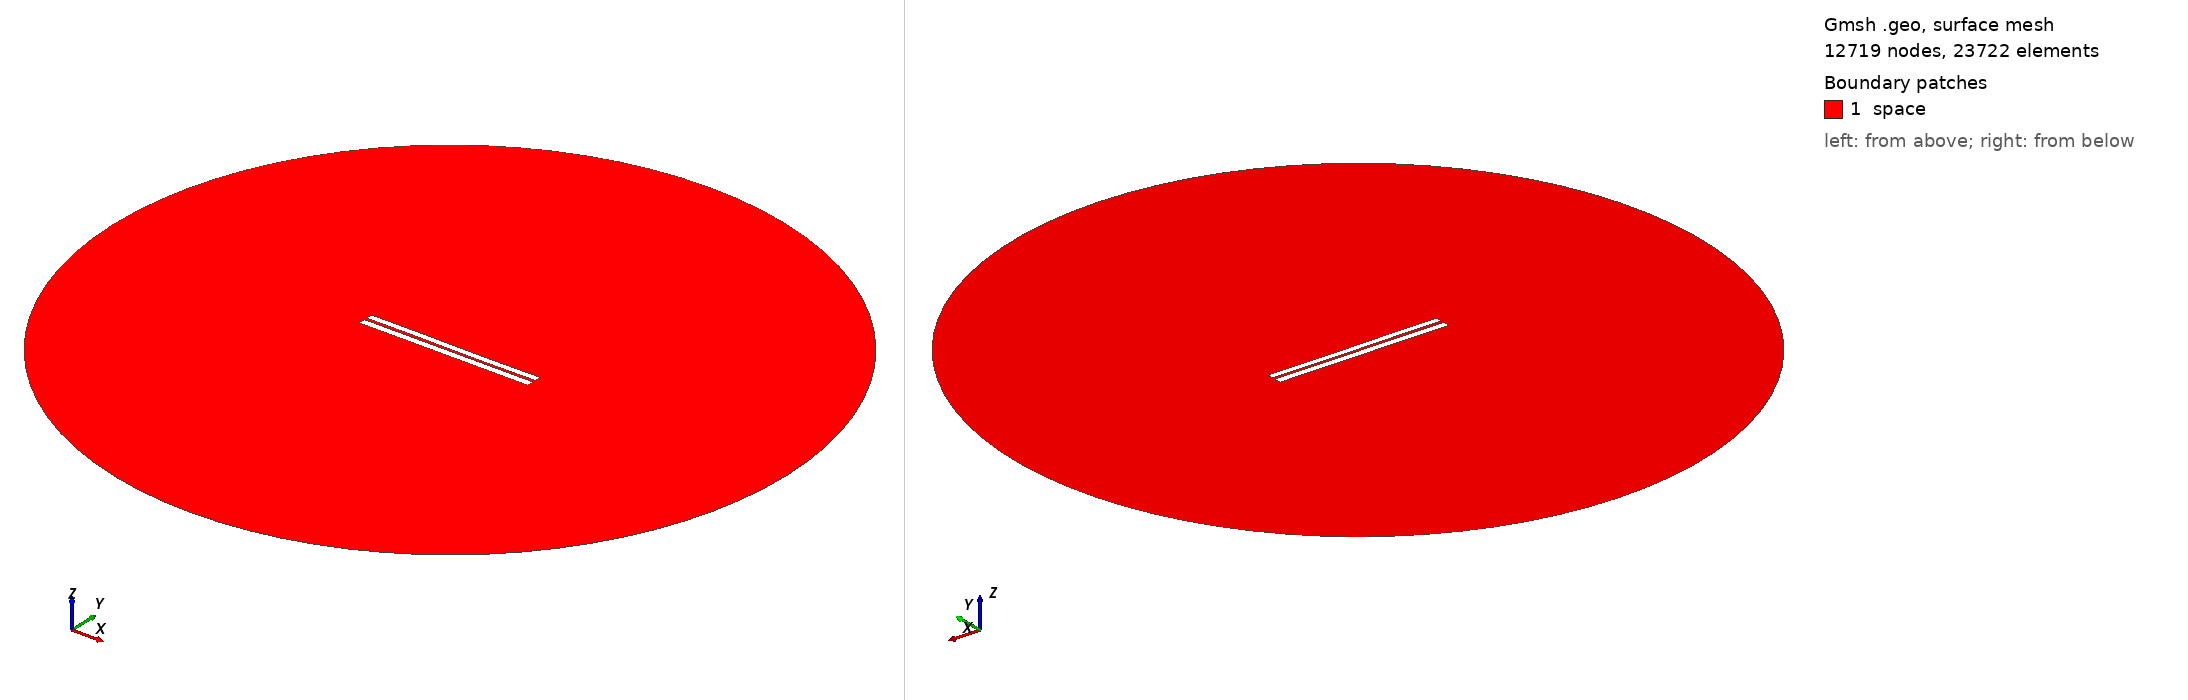

Gmsh geometry script, surface-meshed: 12719 nodes, 23722 surface elements. Boundary patches (legend numbers): 1 space. Left view from above one corner, right view from below the opposite corner. Legend entries are the model's physical surfaces. The drawing asked Gmsh for element sizes between 1% and 20% of the model's largest extent; the script's own settings can give other sizes.

=== 3168.geo (drawn) ===
//---------------------------------------
// Geometry kernel
//---------------------------------------

SetFactory("OpenCASCADE");



//---------------------------------------
// Parameters of the geometry
//---------------------------------------

// Overetch of the upper plate
overetch = 0.125;

// Distance between the plates
distance = 1.5;

// Discretization over the x axis (for the deformation)
nx = 50; 

// Length of the plate
L = 100 - overetch; 

// Number of modes
n = 4; 

// 1st mode coefficient
coeff(1) = -0.15;
beta(1) = 0.596864 * 3.1415926535 / L;

// 2nd mode coefficient
coeff(2) = -0.075;
beta(2) = 1.49418 * 3.1415926535 / L;

// 3rd mode coefficient
coeff(3) = 0.07499999999999998;
beta(3) = 2.50025 * 3.1415926535 / L;

// 4th mode coefficient
coeff(4) = 0.0;
beta(4) = 3.49999 * 3.1415926535 / L;



//---------------------------------------
// Upper plate (deformed rectangle)
//---------------------------------------

// Coordiantes of the upper plate
xmin = -50;
xmax = 50 - overetch;

// Height of the upper plate
yheight = 4 - 2 * overetch;

// Indexes of the points
UpperID[] = {};
LowerID[] = {};
LeftID[] = {};
RightID[] = {};

// Point index
p = 1;

// Horizontal edges
For i In {1:nx}
    x = xmin + (i-1)*(xmax - xmin)/(nx-1);

    y_bottom = distance / 2 + overetch;
    For j In {1:n}
        C = (Cosh(beta(j)*L) + Cos(beta(j)*L)) / (Sinh(beta(j)*L) + Sin(beta(j)*L));
        y_bottom  = y_bottom + coeff(j) * (Cosh(beta(j)*(x+50)) - Cos(beta(j)*(x+50)) - C * (Sinh(beta(j)*(x+50)) - Sin(beta(j)*(x+50))));
    EndFor

    y_top = y_bottom + yheight;

    Point(p) = {x, y_top, 0, 1.0};
    UpperID[i] = p;
    p = p + 1;

    Point(p) = {x, y_bottom, 0, 1.0};
    LowerID[i] = p;
    p = p + 1;
EndFor

// Create point lists
UpperPts[] = {}; LowerPts[] = {};
For i In {1:nx}
  UpperPts[] += {UpperID[i]};
  LowerPts[] += {LowerID[i]};
EndFor

// Build splines
Spline(1) = {UpperPts[]};
Spline(2) = {LowerPts[]};
Line(3) = {LowerPts[nx-1], UpperPts[nx-1]};
Line(4) = {LowerPts[0], UpperPts[0]};

// Build the plane surface
Curve Loop(1) = {2, 3, -1, -4};
Plane Surface(1) = {1};



//---------------------------------------
// Lower plate (rectangle)
//---------------------------------------

// Vertices
Point(1001) = {-50, -1, 0, 1.0};
Point(1002) = { 50, -1, 0, 1.0};
Point(1003) = { 50,  -5, 0, 1.0};
Point(1004) = {-50,  -5, 0, 1.0};

// Edges
Line(5) = {1001, 1002};
Line(6) = {1002, 1003};
Line(7) = {1003, 1004};
Line(8) = {1004, 1001};

// Plane surface
Line Loop(2) = {5, 6, 7, 8};
Plane Surface(2) = {2}; 



//---------------------------------------
// Outer (fictious) boundary
//---------------------------------------

// Points
Point(1005) = {0, 0, 0};       // Center
Point(1006) = {200, 0, 0};     // Start point
Point(1007) = {0, 200, 0};     // 90 degrees
Point(1008) = {-200, 0, 0};    // 180 degrees
Point(1009) = {0, -200, 0};    // 270 degrees

// Circle arcs (each needs start, center, end)
Circle(9) = {1006, 1005, 1007};
Circle(10) = {1007, 1005, 1008};
Circle(11) = {1008, 1005, 1009};
Circle(12) = {1009, 1005, 1006};

// Plane surface for the entire domain
Curve Loop(3) = {9, 10, 11, 12};
Surface(3) = {3};

// Subtract the plates from the whole domain to obtain the actual domain where we want to solve the equations
BooleanDifference{ Surface{3}; Delete; }{ Surface{1}; Surface{2}; Delete; }




//---------------------------------------
// Transfinite Lines/Curves
//---------------------------------------

// Set the number of points on the boundaries
r = 7;

// Plates
Transfinite Curve {1, 2} = 50*r Using Progression 1;
Transfinite Curve {3, 4} = 2*r Using Progression 1;
Transfinite Line {5, 7} = 50*r Using Progression 1;
Transfinite Line {6, 8} = 2*r Using Progression 1;

// Outer boundary
Transfinite Line {9, 10, 11, 12} = 20 Using Progression 1;



//---------------------------------------
// Physical groups
//---------------------------------------                

// Physical curves (boundaries)
Physical Line("force_segment", 10) = {2};
Physical Line("upper_plate", 11) = {1, 3, 4};
Physical Line("lower_plate", 12) = {5, 6, 7, 8};
Physical Line("boundary", 20) = {9, 10, 11, 12};

// Physical Surfaces
Physical Surface("space", 30) = {3};



//---------------------------------------
// 6. Generate the Mesh
//---------------------------------------

// 2D mesh generation
Mesh 2;
